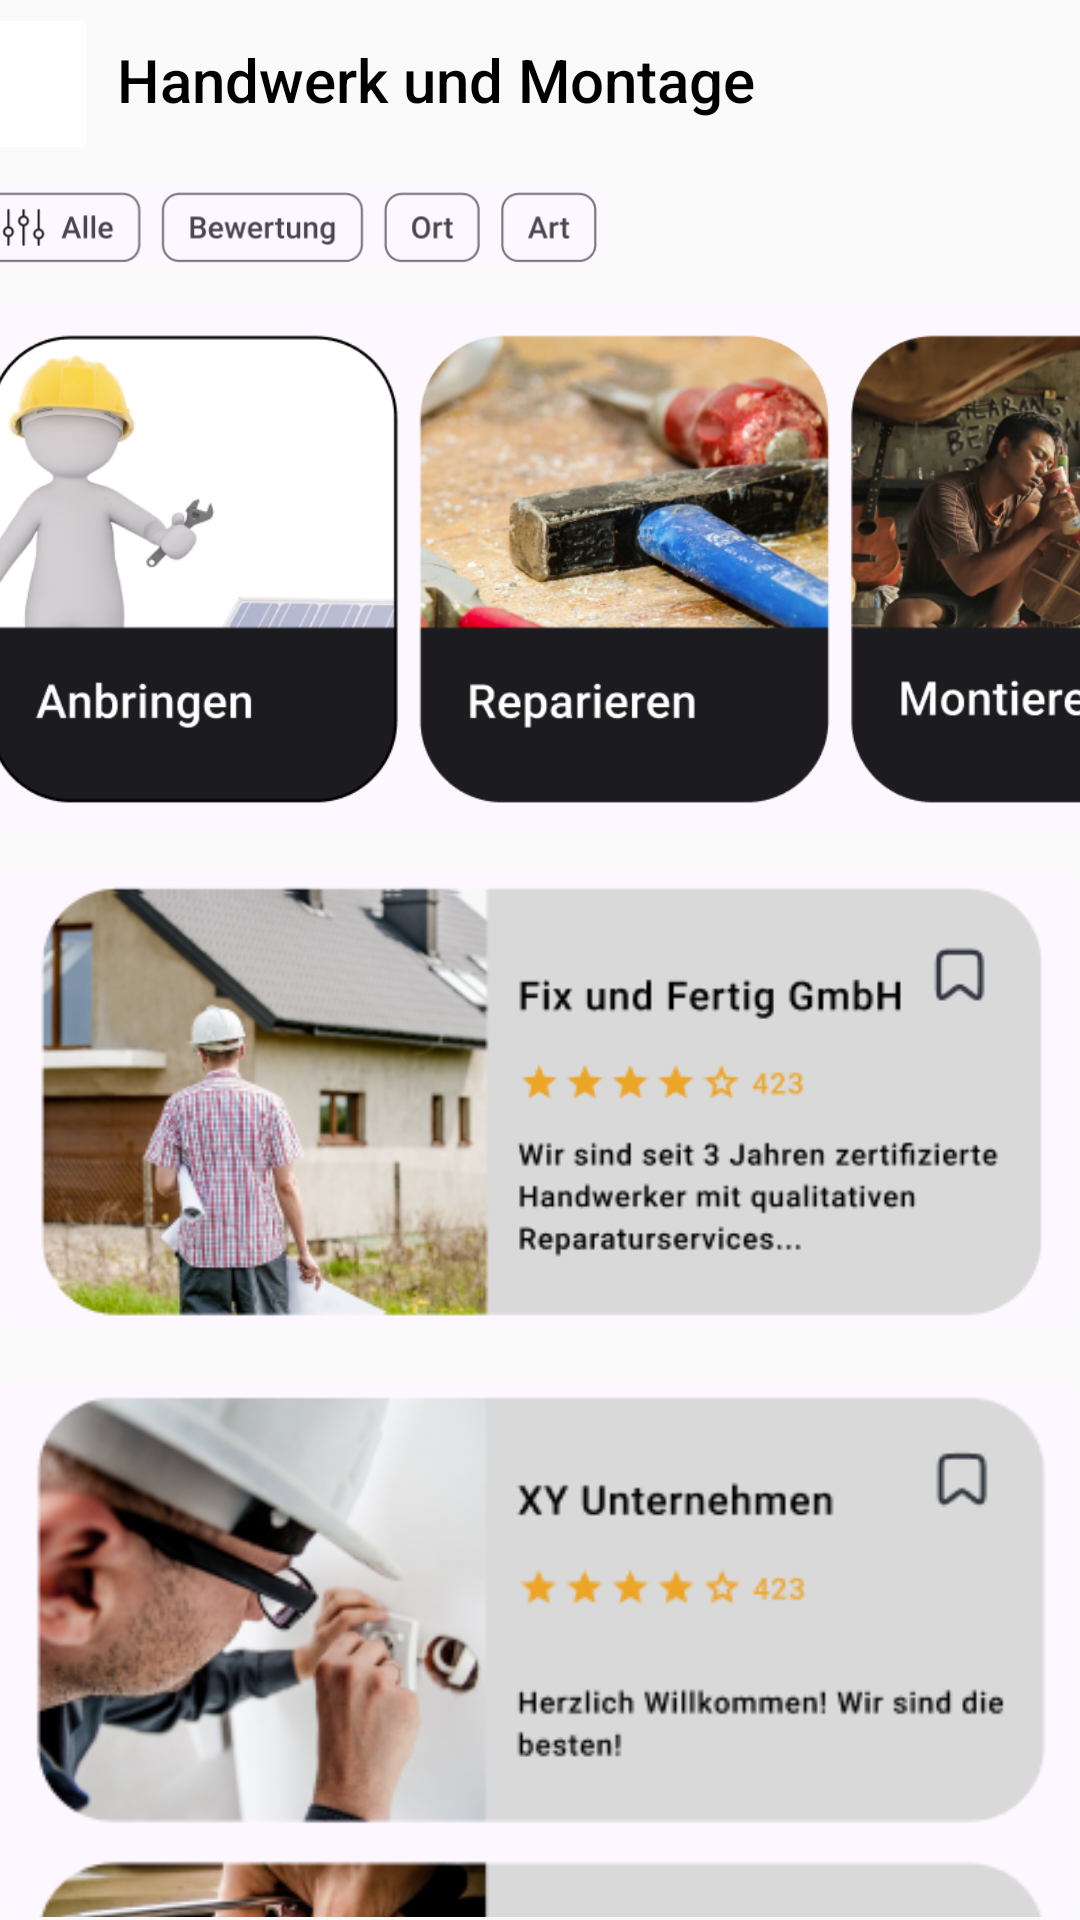

Reconstruct the res/layout file that produces this screen, plus the resources it refers to.
<!-- AndroidManifest.xml: application theme Theme.DienstDirekt -->
<!-- res/layout/dienstleistungen.xml -->
<androidx.constraintlayout.widget.ConstraintLayout xmlns:android="http://schemas.android.com/apk/res/android"
    xmlns:app="http://schemas.android.com/apk/res-auto"
    xmlns:tools="http://schemas.android.com/tools"
    android:layout_width="match_parent"
    android:layout_height="match_parent">

    <LinearLayout
        android:id="@+id/linearLayout"
        android:layout_width="411dp"
        android:layout_height="49dp"
        android:layout_marginStart="1dp"
        android:layout_marginTop="1dp"
        android:layout_marginEnd="1dp"
        android:layout_marginBottom="1dp"
        android:orientation="horizontal"
        app:layout_constraintBottom_toTopOf="@+id/linearLayout4"
        app:layout_constraintEnd_toEndOf="parent"
        app:layout_constraintStart_toStartOf="parent"
        app:layout_constraintTop_toTopOf="parent">

        <ImageButton
            android:id="@+id/backButton"
            android:layout_width="1dp"
            android:layout_height="54dp"
            android:layout_marginEnd="3dp"
            android:layout_marginBottom="21dp"
            android:layout_weight="1"
            android:backgroundTint="#FFFFFF"
            android:scaleType="fitCenter"
            app:layout_constraintBottom_toTopOf="@+id/pictureButton"
            app:layout_constraintEnd_toStartOf="@+id/textView3"
            app:layout_constraintHorizontal_bias="0.0"
            app:layout_constraintStart_toStartOf="parent"
            app:layout_constraintTop_toTopOf="parent"
            app:layout_constraintVertical_bias="0.0"
            app:srcCompat="@drawable/arrow_back_24dp_fill0_wght400_grad0_opsz24"
            app:tint="#000000" />

        <TextView
            android:id="@+id/textView3"
            android:layout_width="290dp"
            android:layout_height="34dp"
            android:layout_marginStart="3dp"
            android:layout_marginTop="12dp"
            android:layout_weight="1"
            android:fontFamily="sans-serif-medium"
            android:text="Handwerk und Montage"
            android:textColor="#000000"
            android:textSize="20sp"
            app:layout_constraintEnd_toEndOf="parent"
            app:layout_constraintHorizontal_bias="0.313"
            app:layout_constraintStart_toStartOf="parent"
            app:layout_constraintTop_toTopOf="parent" />
    </LinearLayout>

    <LinearLayout
        android:id="@+id/linearLayout2"
        android:layout_width="417dp"
        android:layout_height="180dp"
        android:layout_marginBottom="1dp"
        android:orientation="horizontal"
        app:layout_constraintBottom_toTopOf="@+id/linearLayout3"
        app:layout_constraintEnd_toEndOf="parent"
        app:layout_constraintStart_toStartOf="parent"
        app:layout_constraintTop_toBottomOf="@+id/linearLayout4">

        <ImageView
            android:id="@+id/imageView11"
            android:layout_width="match_parent"
            android:layout_height="176dp"
            android:layout_weight="1"
            app:srcCompat="@drawable/dienstleistungen" />
    </LinearLayout>

    <LinearLayout
        android:id="@+id/linearLayout3"
        android:layout_width="0dp"
        android:layout_height="0dp"
        android:layout_marginStart="1dp"
        android:layout_marginEnd="1dp"
        android:layout_marginBottom="1dp"
        android:orientation="vertical"
        app:layout_constraintBottom_toBottomOf="parent"
        app:layout_constraintEnd_toEndOf="parent"
        app:layout_constraintStart_toStartOf="parent"
        app:layout_constraintTop_toBottomOf="@+id/linearLayout2">

        <ImageView
            android:id="@+id/imageView12"
            android:layout_width="match_parent"
            android:layout_height="167dp"
            app:srcCompat="@drawable/unternehmen11" />

        <ImageView
            android:id="@+id/imageView13"
            android:layout_width="match_parent"
            android:layout_height="278dp"
            app:srcCompat="@drawable/andere_unternehmen" />
    </LinearLayout>

    <LinearLayout
        android:id="@+id/linearLayout4"
        android:layout_width="405dp"
        android:layout_height="49dp"
        android:layout_marginStart="1dp"
        android:layout_marginEnd="1dp"
        android:layout_marginBottom="1dp"
        android:orientation="horizontal"
        app:layout_constraintBottom_toTopOf="@+id/linearLayout2"
        app:layout_constraintEnd_toEndOf="parent"
        app:layout_constraintStart_toStartOf="parent"
        app:layout_constraintTop_toBottomOf="@+id/linearLayout">

        <TextView
            android:id="@+id/textView11"
            android:layout_width="13dp"
            android:layout_height="match_parent"
            android:layout_weight="1" />

        <ImageView
            android:id="@+id/imageView10"
            android:layout_width="206dp"
            android:layout_height="wrap_content"
            android:layout_weight="1"
            android:src="@drawable/filter" />

        <TextView
            android:id="@+id/textView13"
            android:layout_width="182dp"
            android:layout_height="match_parent"
            android:layout_weight="1" />
    </LinearLayout>
</androidx.constraintlayout.widget.ConstraintLayout>
<!-- resources referenced by this layout -->
<resources>
  <!-- drawable andere_unternehmen: png bitmap (drawable, 106038 bytes) -->
  <!-- drawable dienstleistungen: png bitmap (drawable, 285489 bytes) -->
  <!-- drawable filter: png bitmap (drawable, 8195 bytes) -->
  <!-- drawable unternehmen11: png bitmap (drawable, 93676 bytes) -->
  <style name="Theme.DienstDirekt" parent="Theme.AppCompat.Light.NoActionBar">
          
          <item name="colorPrimary">@color/white</item>
          <item name="colorPrimaryVariant">@color/black</item>
          <item name="colorOnPrimary">@color/white</item>
          
          <item name="colorSecondary">@color/teal_200</item>
          <item name="colorSecondaryVariant">@color/teal_700</item>
          <item name="colorOnSecondary">@color/black</item>
          
          <item name="android:statusBarColor">?attr/colorPrimaryVariant</item>
          
      </style>
  <color name="white">#FFFFFFFF</color>
  <color name="black">#FF000000</color>
  <color name="teal_200">#FF03DAC5</color>
  <color name="teal_700">#FF018786</color>
</resources>
